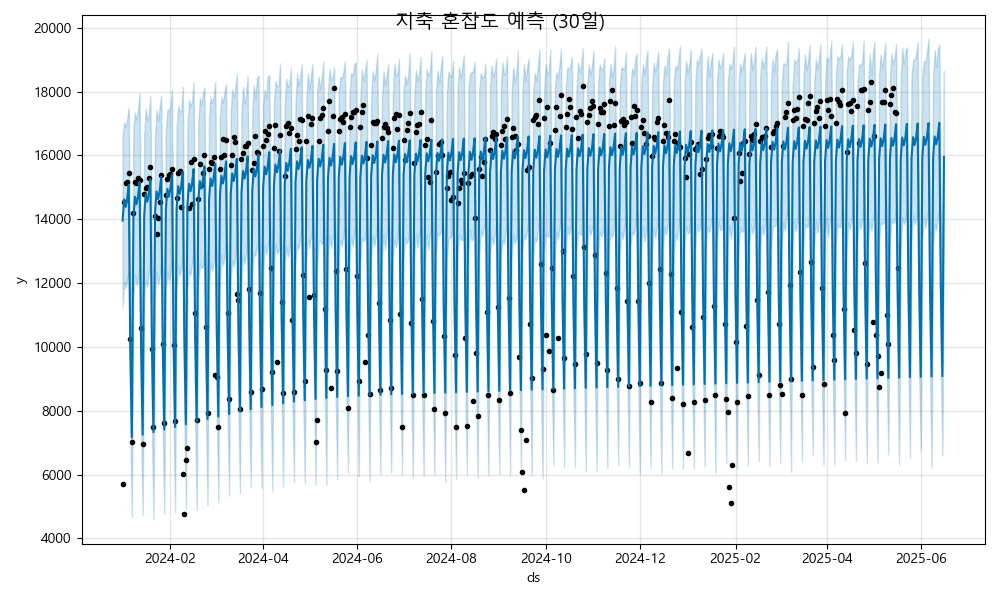

Source data for this figure (header and first rows):
ds, yhat, yhat_lower, yhat_upper
2024-01-01, 13958, 11238, 16620
2024-01-02, 14624, 12060, 17047
2024-01-03, 14388, 11840, 16882
2024-01-04, 14641, 12090, 17171
2024-01-05, 15083, 12378, 17503
2024-01-06, 9858, 7389, 12345
2024-01-07, 7167, 4670, 9655
2024-01-08, 14040, 11463, 16876
2024-01-09, 14706, 12297, 17348
2024-01-10, 14469, 11929, 17118
2024-01-11, 14722, 12077, 17421
2024-01-12, 15164, 12528, 17948
2024-01-13, 9939, 7295, 12442
2024-01-14, 7248, 4730, 9696
2024-01-15, 14121, 11595, 16635
2024-01-16, 14787, 12117, 17472
2024-01-17, 14551, 11887, 17093
2024-01-18, 14804, 12332, 17276
2024-01-19, 15246, 12806, 17877
2024-01-20, 10021, 7306, 12695
2024-01-21, 7330, 4588, 9943
2024-01-22, 14203, 11637, 16607
2024-01-23, 14869, 12360, 17427
2024-01-24, 14632, 11962, 17085
2024-01-25, 14885, 12210, 17508
2024-01-26, 15328, 12694, 17876
2024-01-27, 10103, 7402, 12604
2024-01-28, 7411, 4776, 10138
2024-01-29, 14285, 11783, 16757
2024-01-30, 14950, 12361, 17424
2024-01-31, 14714, 12054, 17427
2024-02-01, 14967, 12337, 17539
2024-02-02, 15409, 12811, 18064
2024-02-03, 10184, 7776, 12649
2024-02-04, 7493, 4817, 10170
2024-02-05, 14366, 11807, 16912
2024-02-06, 15032, 12547, 17566
2024-02-07, 14796, 12222, 17377
2024-02-08, 15049, 12469, 17420
2024-02-09, 15491, 12807, 18146
2024-02-10, 10266, 7814, 12876
2024-02-11, 7575, 4900, 10103
2024-02-12, 14448, 11814, 16911
2024-02-13, 15114, 12402, 17741
2024-02-14, 14877, 12246, 17552
2024-02-15, 15130, 12626, 17706
2024-02-16, 15573, 13090, 18287
2024-02-17, 10347, 7649, 12709
2024-02-18, 7656, 4896, 10168
2024-02-19, 14529, 11984, 16967
2024-02-20, 15195, 12626, 17802
2024-02-21, 14959, 12469, 17601
2024-02-22, 15212, 12504, 17939
2024-02-23, 15654, 13002, 18137
2024-02-24, 10429, 7954, 12976
2024-02-25, 7738, 5044, 10400
2024-02-26, 14611, 12016, 17235
2024-02-27, 15277, 12639, 17825
2024-02-28, 15041, 12387, 17649
2024-02-29, 15293, 12626, 17829
... 473 more rows
